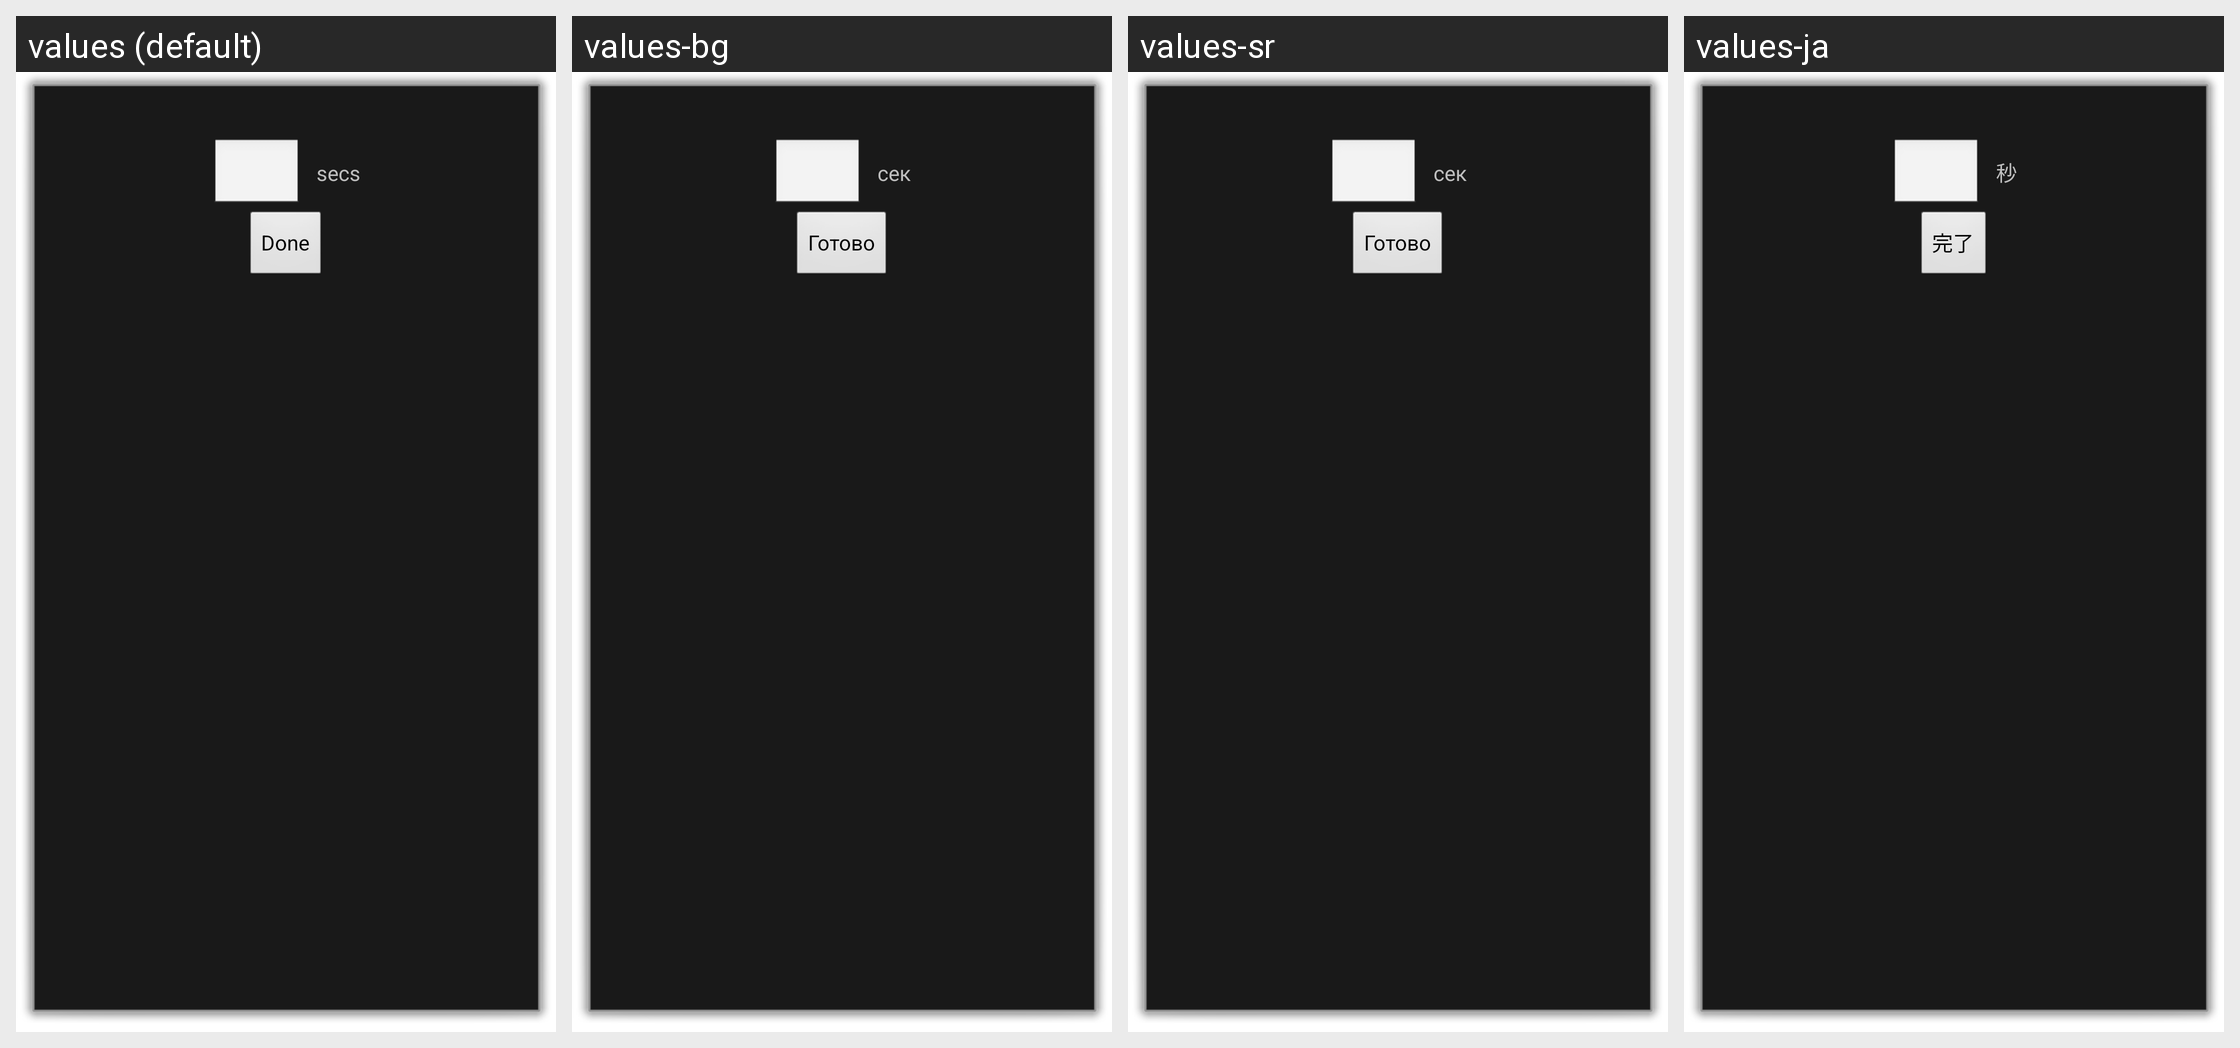

The same Android screen rendered under several of its app's locales, left to right. List the strings drawn on it with the default value and each locale's translation.
Android screen res/layout/edit_slide_duration.xml rendered under 4 locales, left to right: values (default), values-bg, values-sr, values-ja. Device: Nexus 5 (rendered at 1080×1920; each locale shown at half size, 540×960, under a caption strip naming it); theme android:Theme.Dialog.
Other locales in the repository, not shown: values-af, values-am, values-ar, values-az, values-be, values-bn-rBD, values-bn-rWB, values-ca, values-cs, values-da, values-de, values-de-rDE, values-el, values-en-rAU, values-en-rGB, values-en-rIN, values-es, values-es-rUS, values-et, values-et-rEE, values-eu-rES, values-fa, values-fi, values-fr, values-fr-rCA, values-fr-rFR, values-gl-rES, values-he, values-hi, values-hr, values-hu, values-hy-rAM, values-id, values-in, values-is-rIS, values-it, values-it-rIT, values-iw, values-ka-rGE, values-kk-rKZ, values-km-rKH, values-kn-rIN, values-kn-rKA, values-ko, values-ky-rKG, values-lo-rLA, values-lt, values-lv, values-mk-rMK, values-ml-rIN, values-ml-rKL, values-mn, values-mn-rMN, values-mr-rIN, values-ms, values-ms-rMY, values-my-rMM, values-nb, values-ne, values-ne-rNP, values-nl, values-nl-rNL, values-pl, values-pt, values-pt-rPT, values-rm, values-ro, values-ru, values-si, values-si-rLK, values-sk, values-sl, values-sv, values-sw, values-ta-rIN, values-te-rIN, values-th, values-tl, values-tr, values-uk, values-ur-rPK, values-uz-rUZ, values-vi, values-zh-rCN, values-zh-rHK, values-zh-rTW, values-zu.
Strings drawn on this screen, with the default value and each locale's value (text and hints the layout hard-codes, and strings that could not be matched under every locale, appear in the picture but are not listed):

secs
  values: secs
  values-bg: сек
  values-sr: сек
  values-ja: 秒

done
  values: Done
  values-bg: Готово
  values-sr: Готово
  values-ja: 完了
